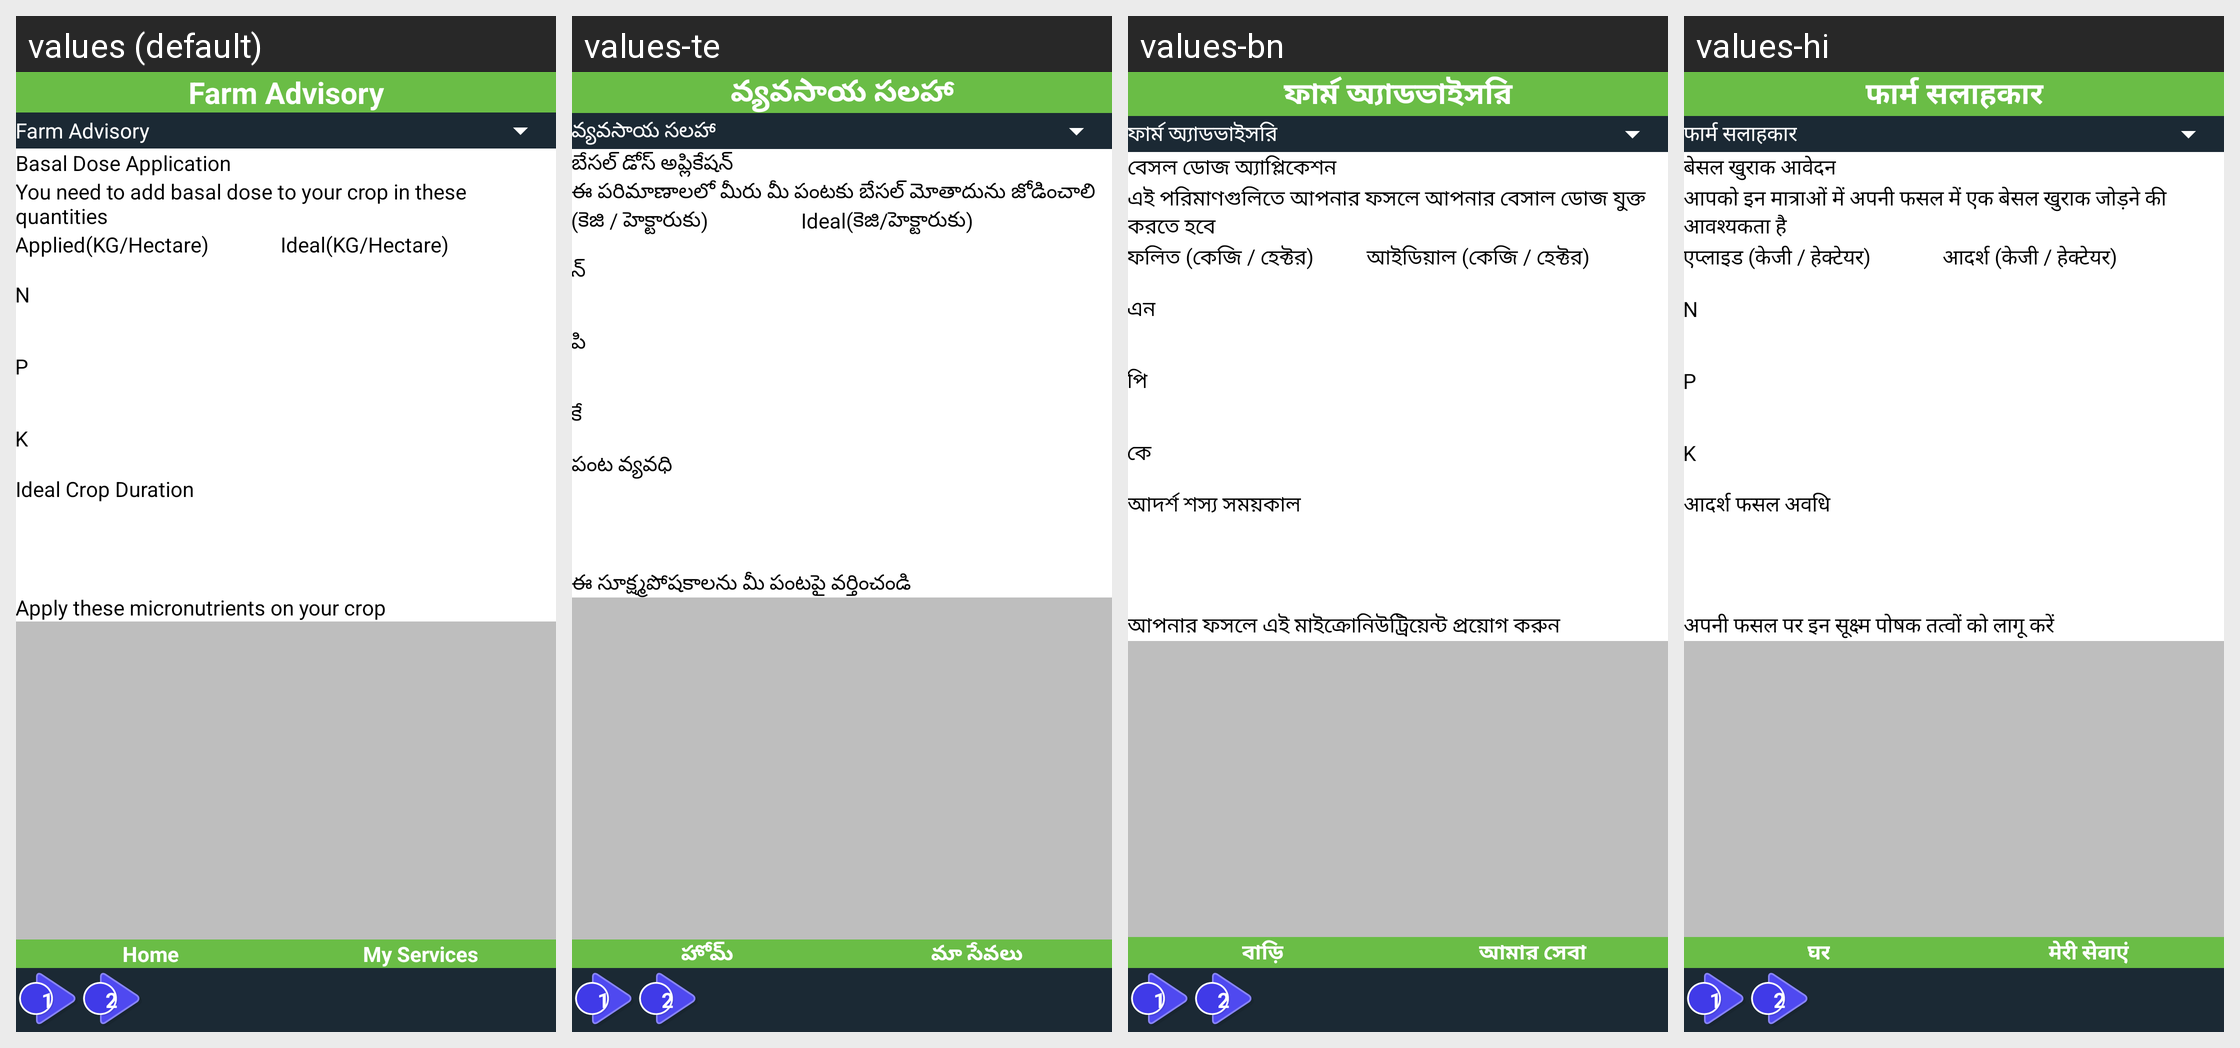

This grid shows one Android layout under several languages. Give, for every string resource on the screen, its name, the default text and each shown locale's text.
Android screen res/layout/fragment_farm_advisory.xml rendered under 4 locales, left to right: values (default), values-te, values-bn, values-hi. Device: Nexus 5 (rendered at 1080×1920; each locale shown at half size, 540×960, under a caption strip naming it); theme AppTheme.
Other locales in the repository, not shown: values-gu, values-mr.
Strings drawn on this screen, with the default value and each locale's value (text and hints the layout hard-codes, and strings that could not be matched under every locale, appear in the picture but are not listed):

FarmAdvisory
  values: Farm Advisory
  values-te: వ్యవసాయ సలహా
  values-bn: ফার্ম অ্যাডভাইসরি
  values-hi: फार्म सलाहकार

BasalDoseApplication
  values: Basal Dose Application
  values-te: బేసల్ డోస్ అప్లికేషన్
  values-bn: বেসল ডোজ অ্যাপ্লিকেশন
  values-hi: बेसल खुराक आवेदन

Youneedtoaddbasal
  values: You need to add basal dose to your crop in these quantities
  values-te: ఈ పరిమాణాలలో మీరు మీ పంటకు బేసల్ మోతాదును జోడించాలి
  values-bn: এই পরিমাণগুলিতে আপনার ফসলে আপনার বেসাল ডোজ যুক্ত করতে হবে
  values-hi: आपको इन मात्राओं में अपनी फसल में एक बेसल खुराक जोड़ने की आवश्यकता है

AppliedKGHectare
  values: Applied(KG/Hectare)
  values-te: (కెజి / హెక్టారుకు)
  values-bn: ফলিত (কেজি / হেক্টর)
  values-hi: एप्लाइड (केजी / हेक्टेयर)

IdealKG
  values: Ideal(KG/Hectare)
  values-te: Ideal(కెజి/హెక్టారుకు)
  values-bn: আইডিয়াল (কেজি / হেক্টর)
  values-hi: आदर्श (केजी / हेक्टेयर)

N
  values: N
  values-te: న్
  values-bn: এন
  values-hi: N

P
  values: P
  values-te: పి
  values-bn: পি
  values-hi: P

K
  values: K
  values-te: కే
  values-bn: কে
  values-hi: K

IdealCropDuration
  values: Ideal Crop Duration
  values-te: పంట వ్యవధి
  values-bn: আদর্শ শস্য সময়কাল
  values-hi: आदर्श फसल अवधि

Applythesemicronutrients
  values: Apply these micronutrients on your crop
  values-te: ఈ సూక్ష్మపోషకాలను మీ పంటపై వర్తించండి
  values-bn: আপনার ফসলে এই মাইক্রোনিউট্রিয়েন্ট প্রয়োগ করুন
  values-hi: अपनी फसल पर इन सूक्ष्म पोषक तत्वों को लागू करें

Home
  values: Home
  values-te: హోమ్
  values-bn: বাড়ি
  values-hi: घर

MyServices
  values: My Services
  values-te: మా సేవలు
  values-bn: আমার সেবা
  values-hi: मेरी सेवाएं
